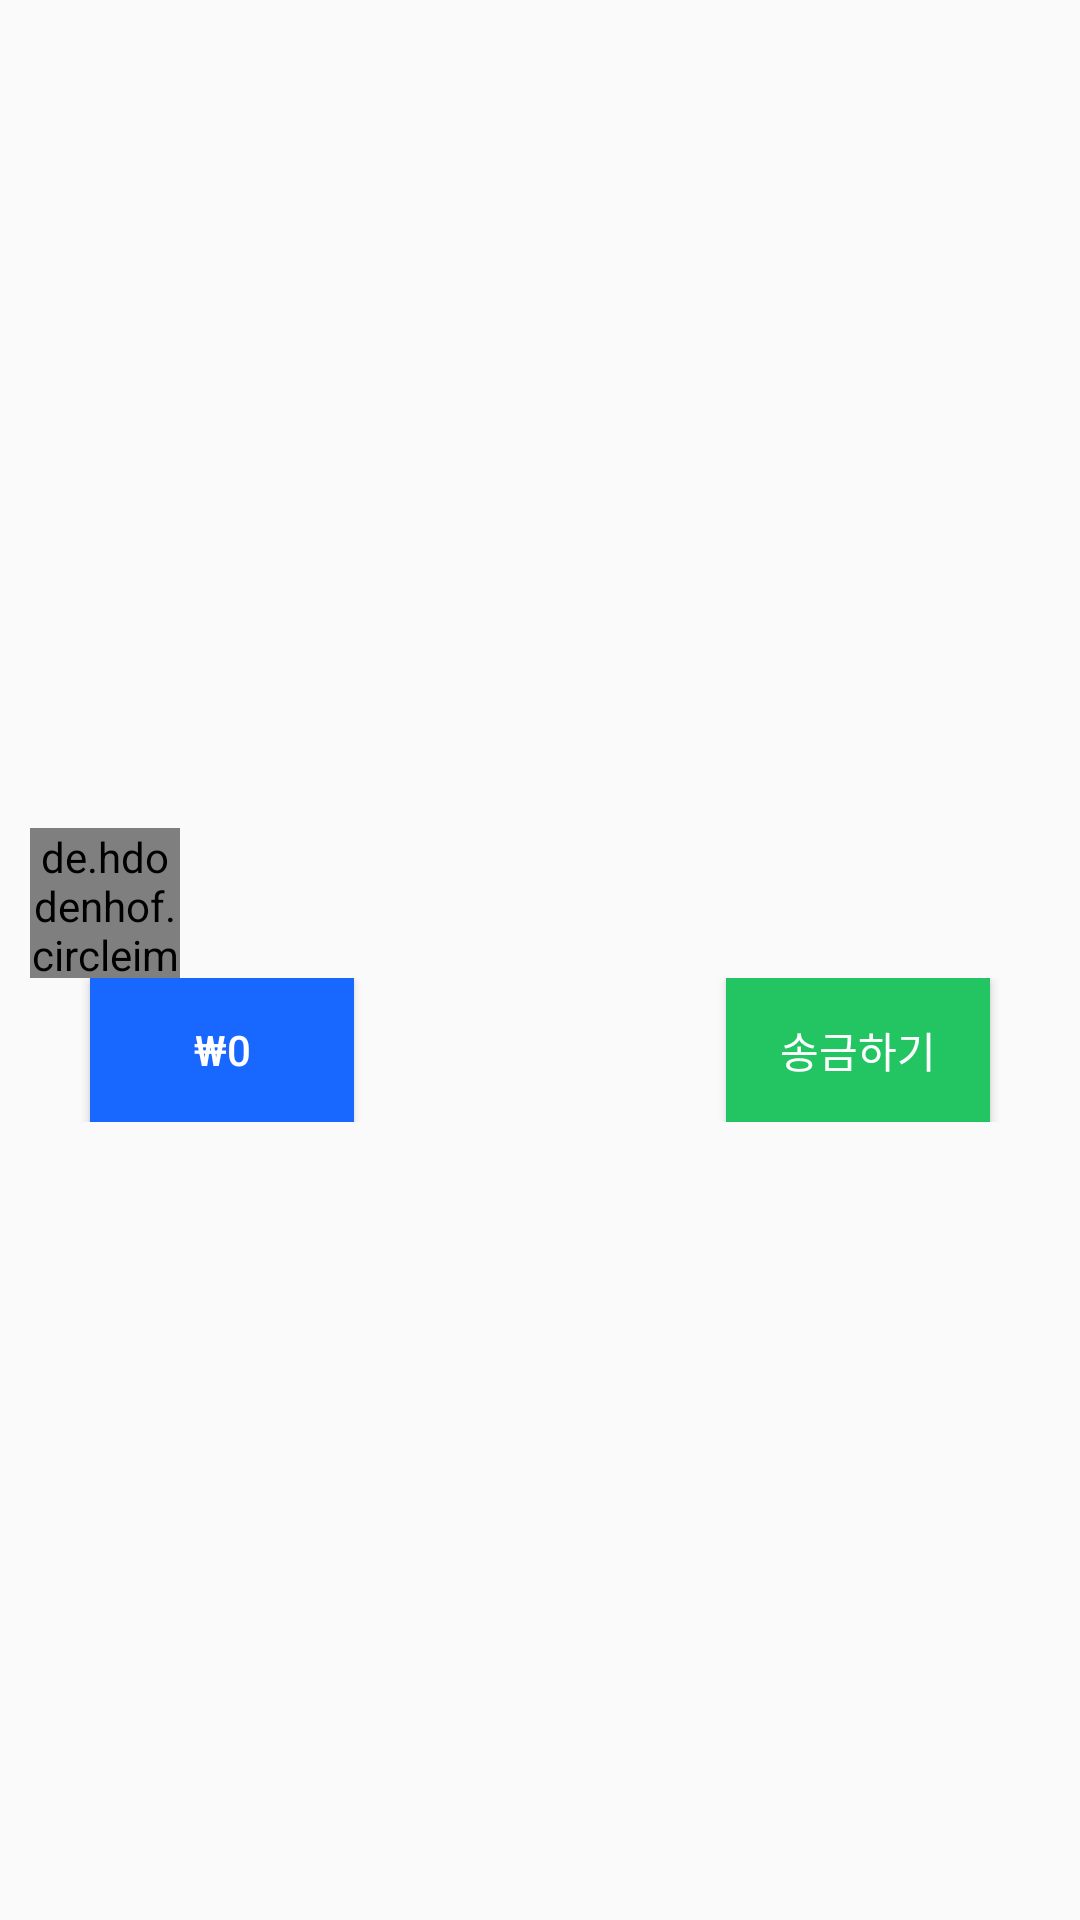

This screen was rendered from an Android layout file. Write that file and the resources it references.
<!-- AndroidManifest.xml: application theme Theme.AppCompat.DayNight.NoActionBar -->
<!-- res/layout/pay_item.xml -->
<?xml version="1.0" encoding="utf-8"?>
<LinearLayout xmlns:android="http://schemas.android.com/apk/res/android"
    android:layout_width="match_parent"
    android:layout_height="wrap_content"
    android:layout_marginLeft="30dp"
    android:layout_marginRight="30dp"
    android:layout_marginBottom="10dp"
    android:padding="10dp"
    android:background="@drawable/schedule_round"
    android:gravity="center"
    android:orientation="vertical">

    <LinearLayout
        android:layout_width="match_parent"
        android:layout_height="wrap_content"
        android:layout_marginTop="10dp">
        <de.hdodenhof.circleimageview.CircleImageView
            android:id="@+id/pay_logo"
            android:layout_width="50dp"
            android:layout_height="50dp" />
        <LinearLayout
            android:layout_width="match_parent"
            android:layout_height="wrap_content"
            android:orientation="vertical"
            android:layout_marginLeft="5dp">
            <LinearLayout
                android:layout_width="match_parent"
                android:layout_height="wrap_content">
                <TextView
                    android:id="@+id/pay_club"
                    android:layout_width="wrap_content"
                    android:layout_height="wrap_content"
                    android:textStyle="bold"/>

                <TextView
                    android:id="@+id/pay_name"
                    android:layout_width="wrap_content"
                    android:layout_height="wrap_content"
                    android:textStyle="bold"
                    android:layout_weight="1"
                    android:gravity="end"/>
            </LinearLayout>
            <LinearLayout
                android:layout_width="match_parent"
                android:layout_height="wrap_content">
                <TextView
                    android:id="@+id/pay_time"
                    android:layout_width="wrap_content"
                    android:layout_height="wrap_content" />

                <TextView
                    android:id="@+id/pay_location"
                    android:layout_width="wrap_content"
                    android:layout_height="wrap_content"
                    android:textStyle="bold"
                    android:layout_weight="1"
                    android:gravity="end"/>
            </LinearLayout>
        </LinearLayout>
    </LinearLayout>

    <RelativeLayout
        android:layout_width="match_parent"
        android:layout_height="wrap_content">
        <androidx.appcompat.widget.AppCompatButton
            android:id="@+id/pay_amount"
            android:layout_width="wrap_content"
            android:layout_height="wrap_content"
            android:background="#1867FF"
            android:text="₩0"
            android:textColor="#FFFFFF"
            android:layout_centerVertical="true"
            android:layout_alignParentLeft="true"
            android:layout_marginLeft="20sp"/>

        <androidx.appcompat.widget.AppCompatButton
            android:id="@+id/pay_send"
            android:layout_width="wrap_content"
            android:layout_height="wrap_content"
            android:background="#23C562"
            android:text="송금하기"
            android:textColor="#FFFFFF"
            android:layout_centerVertical="true"
            android:layout_alignParentRight="true"
            android:layout_marginRight="20sp"/>
    </RelativeLayout>

</LinearLayout>
<!-- resources referenced by this layout -->
<resources>

</resources>
